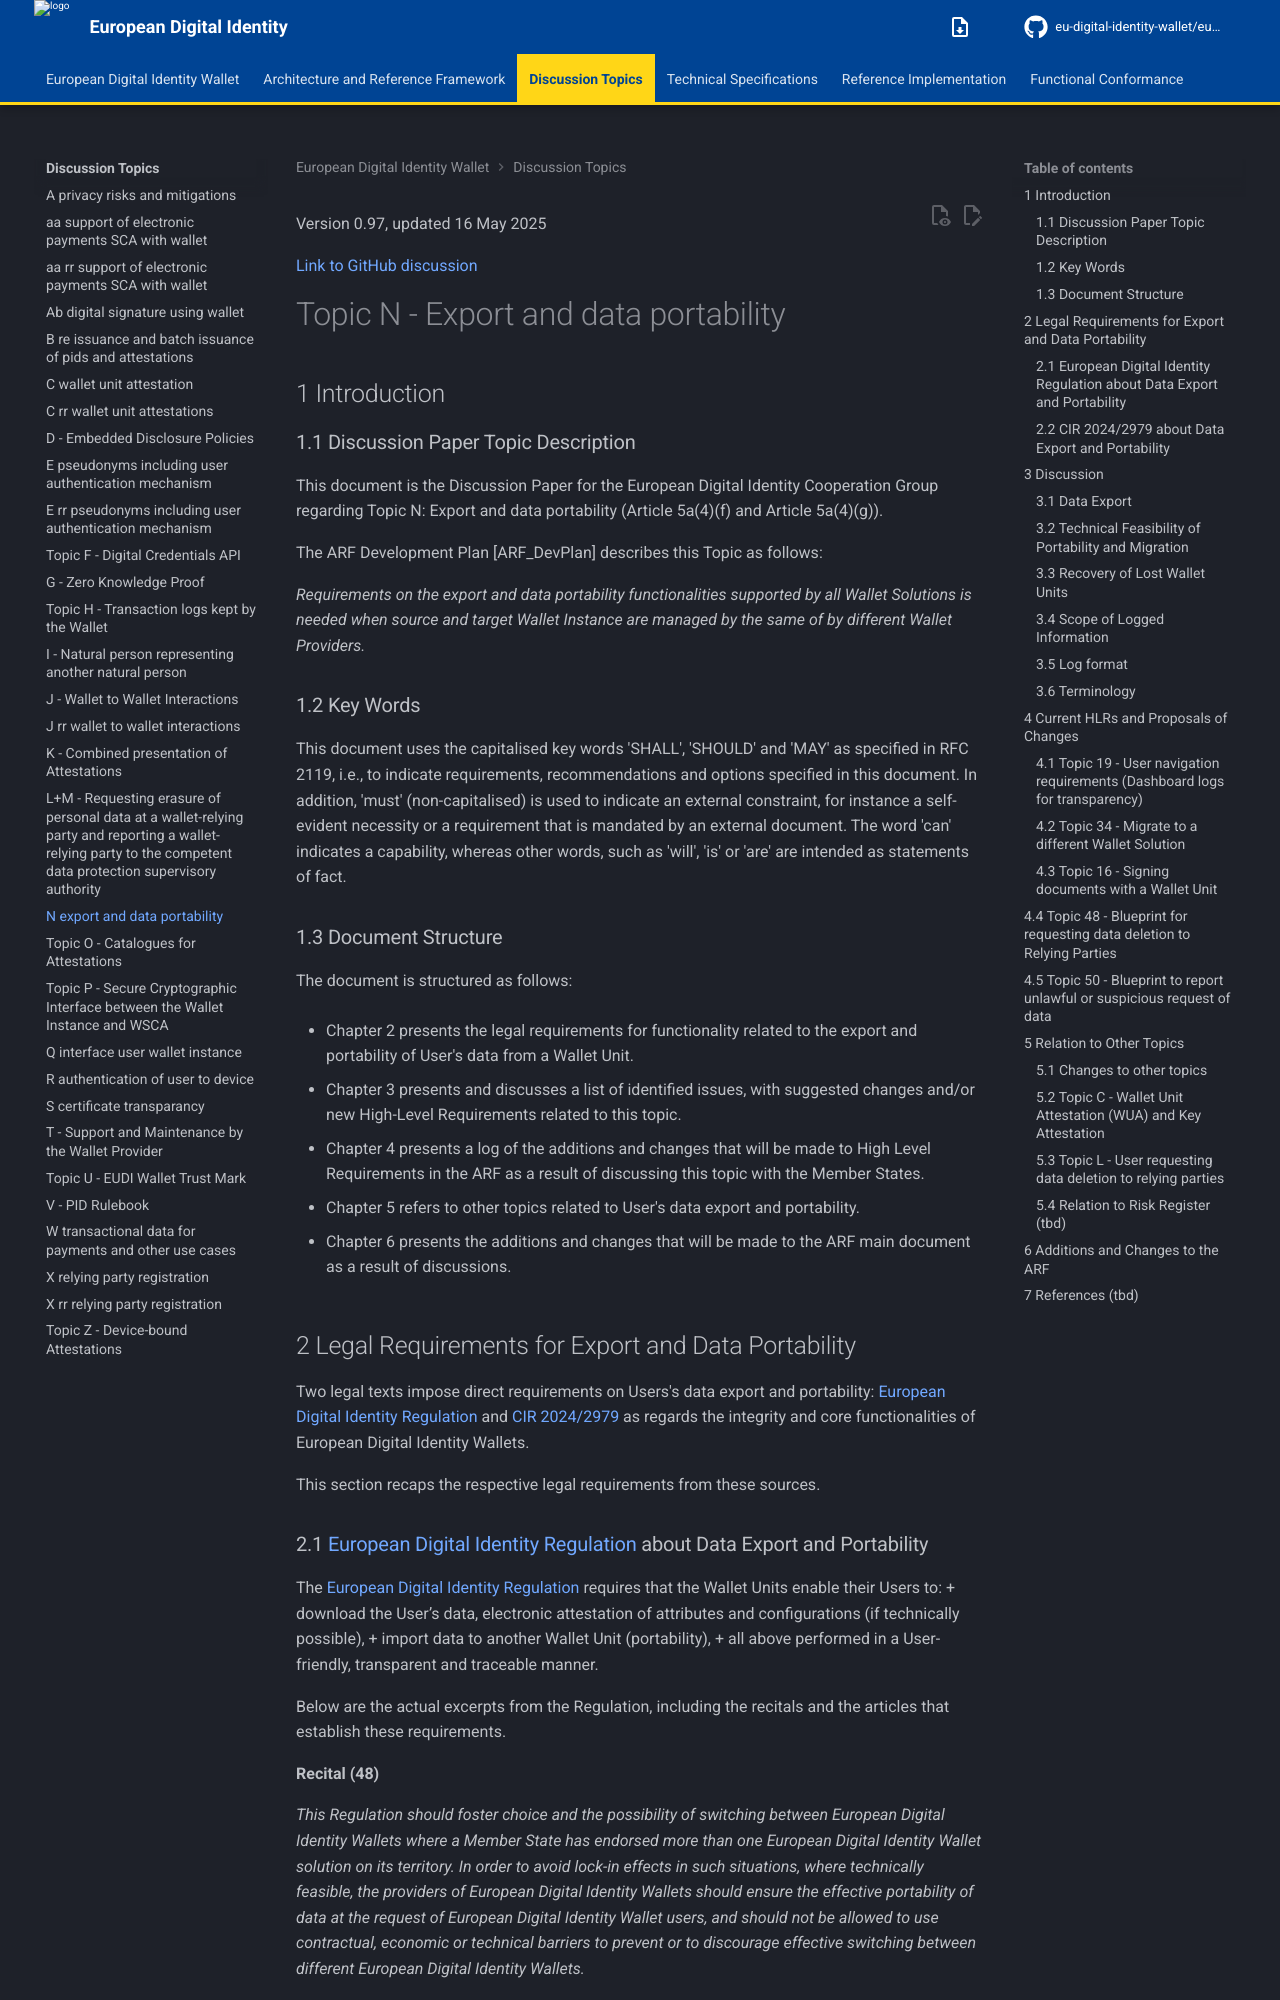

repository: eu-digital-identity-wallet/eudi-doc-architecture-and-reference-framework · page: 3.0.0/discussion-topics/n-export-and-data-portability/index.html · generator: mkdocs

Version 0.97, updated 16 May 2025


[Link to GitHub discussion](https://github.com/eu-digital-identity-wallet/eudi-doc-architecture-and-reference-framework/discussions/443)


# Topic N - Export and data portability

## 1 Introduction

### 1.1 Discussion Paper Topic Description

This document is the Discussion Paper for the European Digital Identity Cooperation Group regarding Topic N: Export and data portability (Article 5a(4)(f) and Article 5a(4)(g)).

The ARF Development Plan [ARF_DevPlan] describes this Topic as follows:

_Requirements on the export and data portability functionalities supported by all Wallet Solutions is needed when source and target Wallet Instance are managed by the same of by different Wallet Providers._



### 1.2 Key Words

This document uses the capitalised key words 'SHALL', 'SHOULD' and 'MAY' as specified in RFC 2119, i.e., to indicate requirements, recommendations and options specified in this document.
In addition, 'must' (non-capitalised) is used to indicate an external constraint, for instance a self-evident necessity or a requirement that is mandated by an external document. The word 'can' indicates a capability, whereas other words, such as 'will', 'is' or 'are' are intended as statements of fact.

### 1.3 Document Structure

The document is structured as follows:

- Chapter 2 presents the legal requirements for functionality related to the export and portability of User's data from a Wallet Unit.

- Chapter 3 presents and discusses a list of identified issues, with suggested changes and/or new High-Level Requirements related to this topic.

- Chapter 4 presents a log of the additions and changes that will be made to High Level Requirements in the ARF as a result of discussing this topic with the Member States.

- Chapter 5 refers to other topics related to User's data export and portability.

- Chapter 6 presents the additions and changes that will be made to the ARF main document as a result of discussions. 


## 2 Legal Requirements for Export and Data Portability

Two legal texts impose direct requirements on Users's data export and portability: [European Digital Identity Regulation] and  [[CIR 2024/2979]](https://eur-lex.europa.eu/eli/reg_impl/2024/2979/oj/eng) as regards the integrity and core functionalities of European Digital Identity Wallets. 

This section recaps the respective legal requirements from these sources.



### 2.1  [European Digital Identity Regulation] about Data Export and Portability

The [European Digital Identity Regulation] requires that the Wallet Units enable their Users to:
+ download the User’s data, electronic attestation of attributes and configurations (if technically possible),
+ import data to another Wallet Unit (portability),
+ all above performed in a User-friendly, transparent and traceable manner.


Below are the actual excerpts from the Regulation, including the recitals and the articles that establish these requirements.


**Recital (48)**

_This Regulation should foster choice and the possibility of switching between European Digital Identity Wallets where a Member State has endorsed more than one European Digital Identity Wallet solution on its territory. In order to avoid lock-in effects in such situations, where technically feasible, the providers of European Digital Identity Wallets should ensure the effective portability of data at the request of European Digital Identity Wallet users, and should not be allowed to use contractual, economic or technical barriers to prevent or to discourage effective switching between different European Digital Identity Wallets._


**Article 5a**

*4. European Digital Identity Wallets shall enable the User, in a manner that is User-friendly, transparent, and traceable by the User, to:*

*[...]*

*(f) download, to the extent technically feasible, the User’s data, electronic attestation of attributes and configurations;*

*(g) exercise the user’s rights to data portability.*
